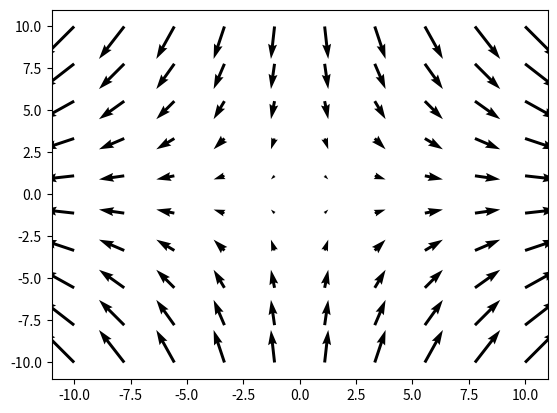

This figure's Python source:
import numpy as np
import matplotlib.pyplot as plt
#matplotlib inline

x,y = np.meshgrid(np.linspace(-10,10,10),np.linspace(-10,10,10))

u = 1
v = -1

plt.quiver(x,y,x,-y)
plt.show()
